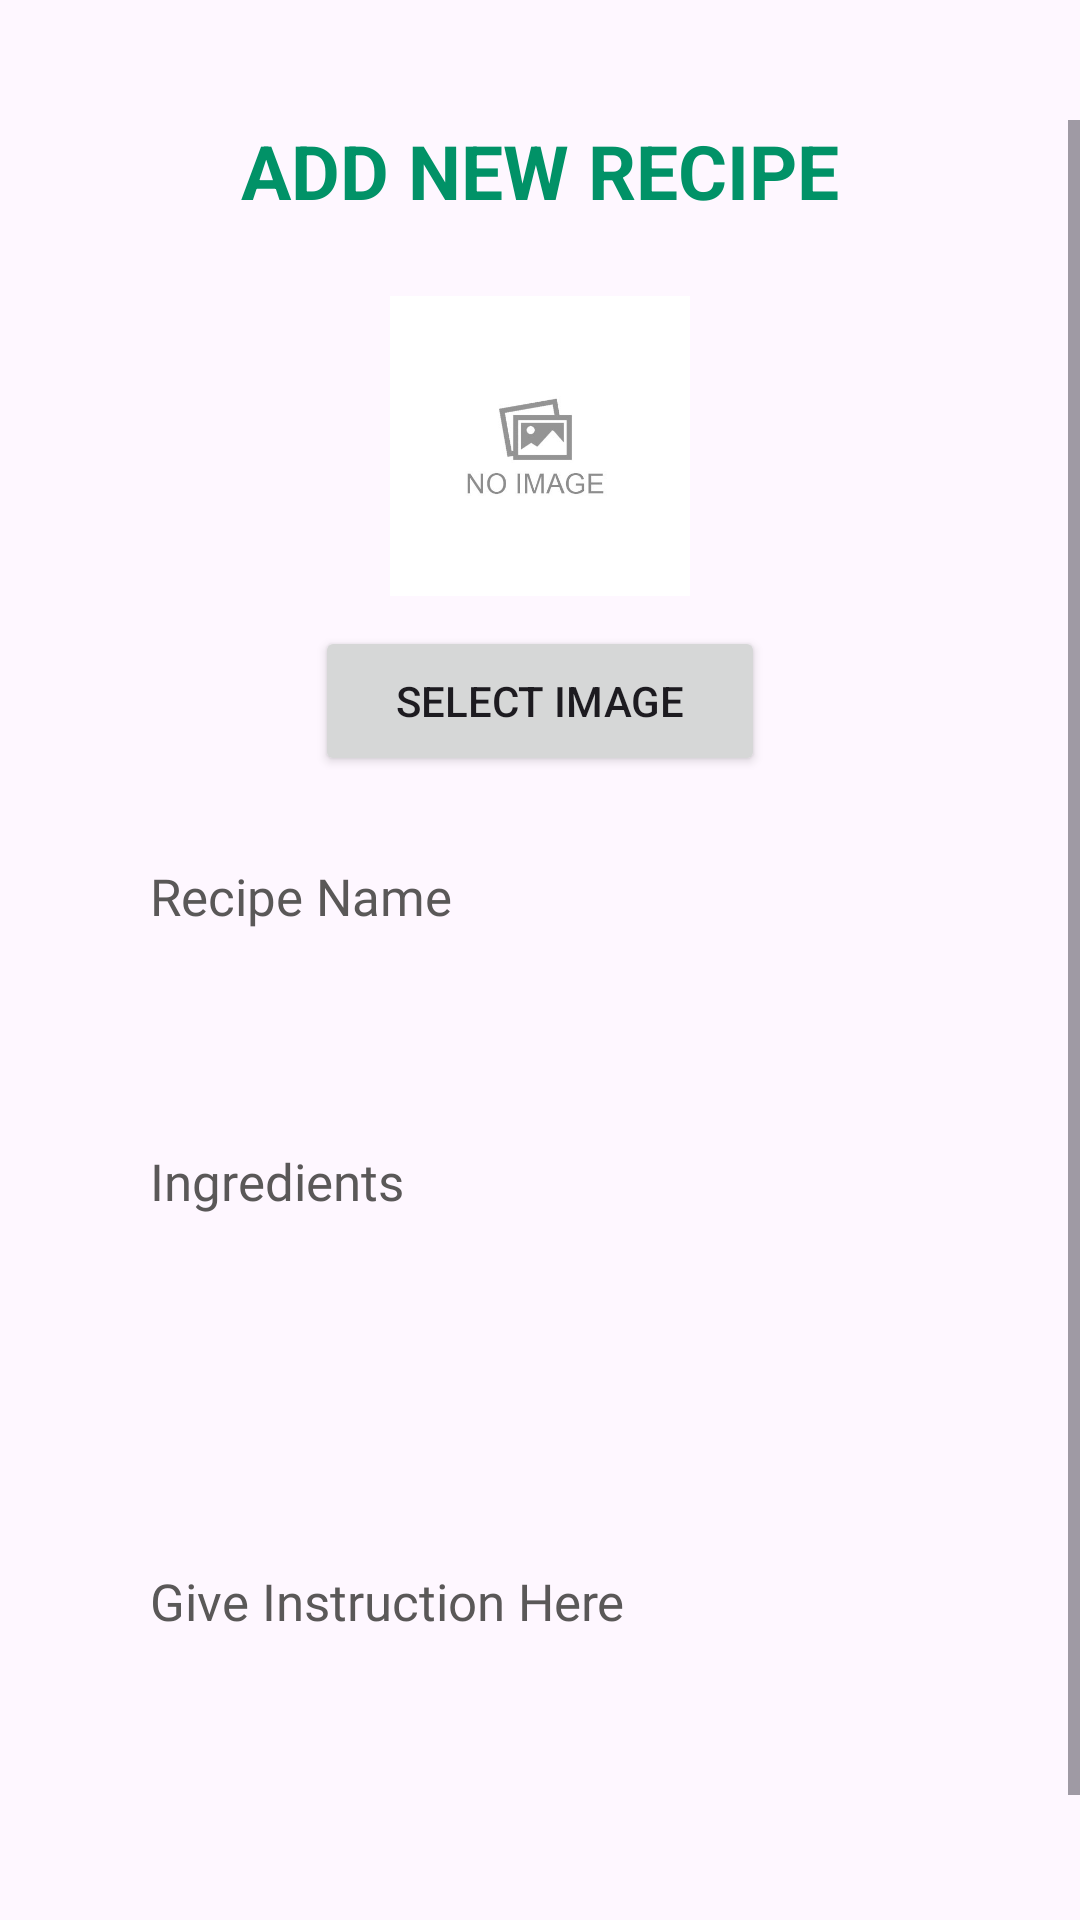

Write the Android layout XML for this screen, with the resource values it uses.
<!-- AndroidManifest.xml: application theme Theme.RecipeEase -->
<!-- res/layout/fragment_add_new_recipe.xml -->
<?xml version="1.0" encoding="utf-8"?>
<FrameLayout xmlns:android="http://schemas.android.com/apk/res/android"
    xmlns:tools="http://schemas.android.com/tools"
    android:layout_width="match_parent"
    android:layout_height="match_parent"
    tools:context=".Activity.AIFragment">

    <ScrollView
        android:layout_width="match_parent"
        android:layout_height="match_parent"
        android:layout_marginTop="40dp">
        <LinearLayout
            android:layout_width="match_parent"
            android:layout_height="match_parent"
            android:gravity="center"
            android:orientation="vertical">

            <TextView
                android:layout_width="match_parent"
                android:layout_height="wrap_content"
                android:text="ADD NEW RECIPE"
                android:textSize="25sp"
                android:gravity="center"
                android:textStyle="bold"
                android:textColor="@color/dark_green"/>

            <ImageView
                android:layout_width="150dp"
                android:layout_height="100dp"
                android:layout_marginTop="25dp"
                android:id="@+id/img"
                android:src="@drawable/no_img"/>

            <Button
                android:id="@+id/btnSelect"
                android:layout_width="150dp"
                android:padding="5dp"
                android:layout_height="50dp"
                android:layout_weight="1"
                android:layout_marginEnd="5dp"
                android:layout_marginTop="10dp"
                android:layout_marginStart="5dp"
                android:text="Select Image"/>

            <EditText
                android:id="@+id/edtRecipeName"
                android:layout_width="match_parent"
                android:layout_height="wrap_content"
                android:layout_margin="5dp"
                android:background="@drawable/searchview"
                android:ems="10"
                android:focusable="true"
                android:fontFamily="@font/poppins_light"
                android:hint="Recipe Name"
                android:inputType="textMultiLine"
                android:minHeight="70dp"
                android:paddingStart="45dp"
                android:textColor="#5A5858"
                android:textColorHint="#5A5858"
                android:textSize="17sp" />


            <EditText
                android:id="@+id/edtIngredient"
                android:layout_width="match_parent"
                android:layout_height="wrap_content"
                android:layout_margin="5dp"
                android:background="@drawable/searchview"
                android:ems="10"
                android:minHeight="100dp"
                android:minLines="2"
                android:focusable="true"
                android:fontFamily="@font/poppins_light"
                android:hint="Ingredients"
                android:inputType="textMultiLine"
                android:paddingStart="45dp"
                android:textColor="#5A5858"
                android:textColorHint="#5A5858"
                android:textSize="17sp" />

            <EditText
                android:id="@+id/edtInstructions"
                android:layout_width="match_parent"
                android:layout_height="wrap_content"
                android:layout_margin="5dp"
                android:background="@drawable/searchview"
                android:ems="10"
                android:minHeight="160dp"
                android:minLines="2"
                android:focusable="true"
                android:fontFamily="@font/poppins_light"
                android:hint="Give Instruction Here"
                android:inputType="textMultiLine"
                android:paddingStart="45dp"
                android:textColor="#5A5858"
                android:textColorHint="#5A5858"
                android:textSize="17sp" />





            <Button
                android:id="@+id/btnSaveRecipe"
                android:layout_width="150dp"
                android:padding="5dp"
                android:layout_height="50dp"
                android:layout_weight="1"
                android:layout_marginTop="16dp"
                android:layout_marginEnd="5dp"
                android:layout_marginStart="5dp"
                android:text="@string/add_ingredient"
                android:onClick="addEditText"/>

        </LinearLayout>
    </ScrollView>

</FrameLayout>
<!-- resources referenced by this layout -->
<resources>
  <color name="dark_green">#019267</color>
  <!-- drawable no_img: png bitmap (drawable, 23283 bytes) -->
  <string name="add_ingredient">Add Ingredient</string>
  <style name="Theme.RecipeEase" parent="Base.Theme.RecipeEase" />
  <style name="Base.Theme.RecipeEase" parent="Theme.Material3.Light.NoActionBar">
          
           <item name="colorPrimary">@color/purple_500</item>
          <item name="android:statusBarColor">@color/purple_500</item>
          <item name="android:windowFullscreen">false</item>
          <item name="android:forceDarkAllowed" tools:targetApi="q">false</item>
  
  
      </style>
  <color name="purple_500">#019267</color>
</resources>
